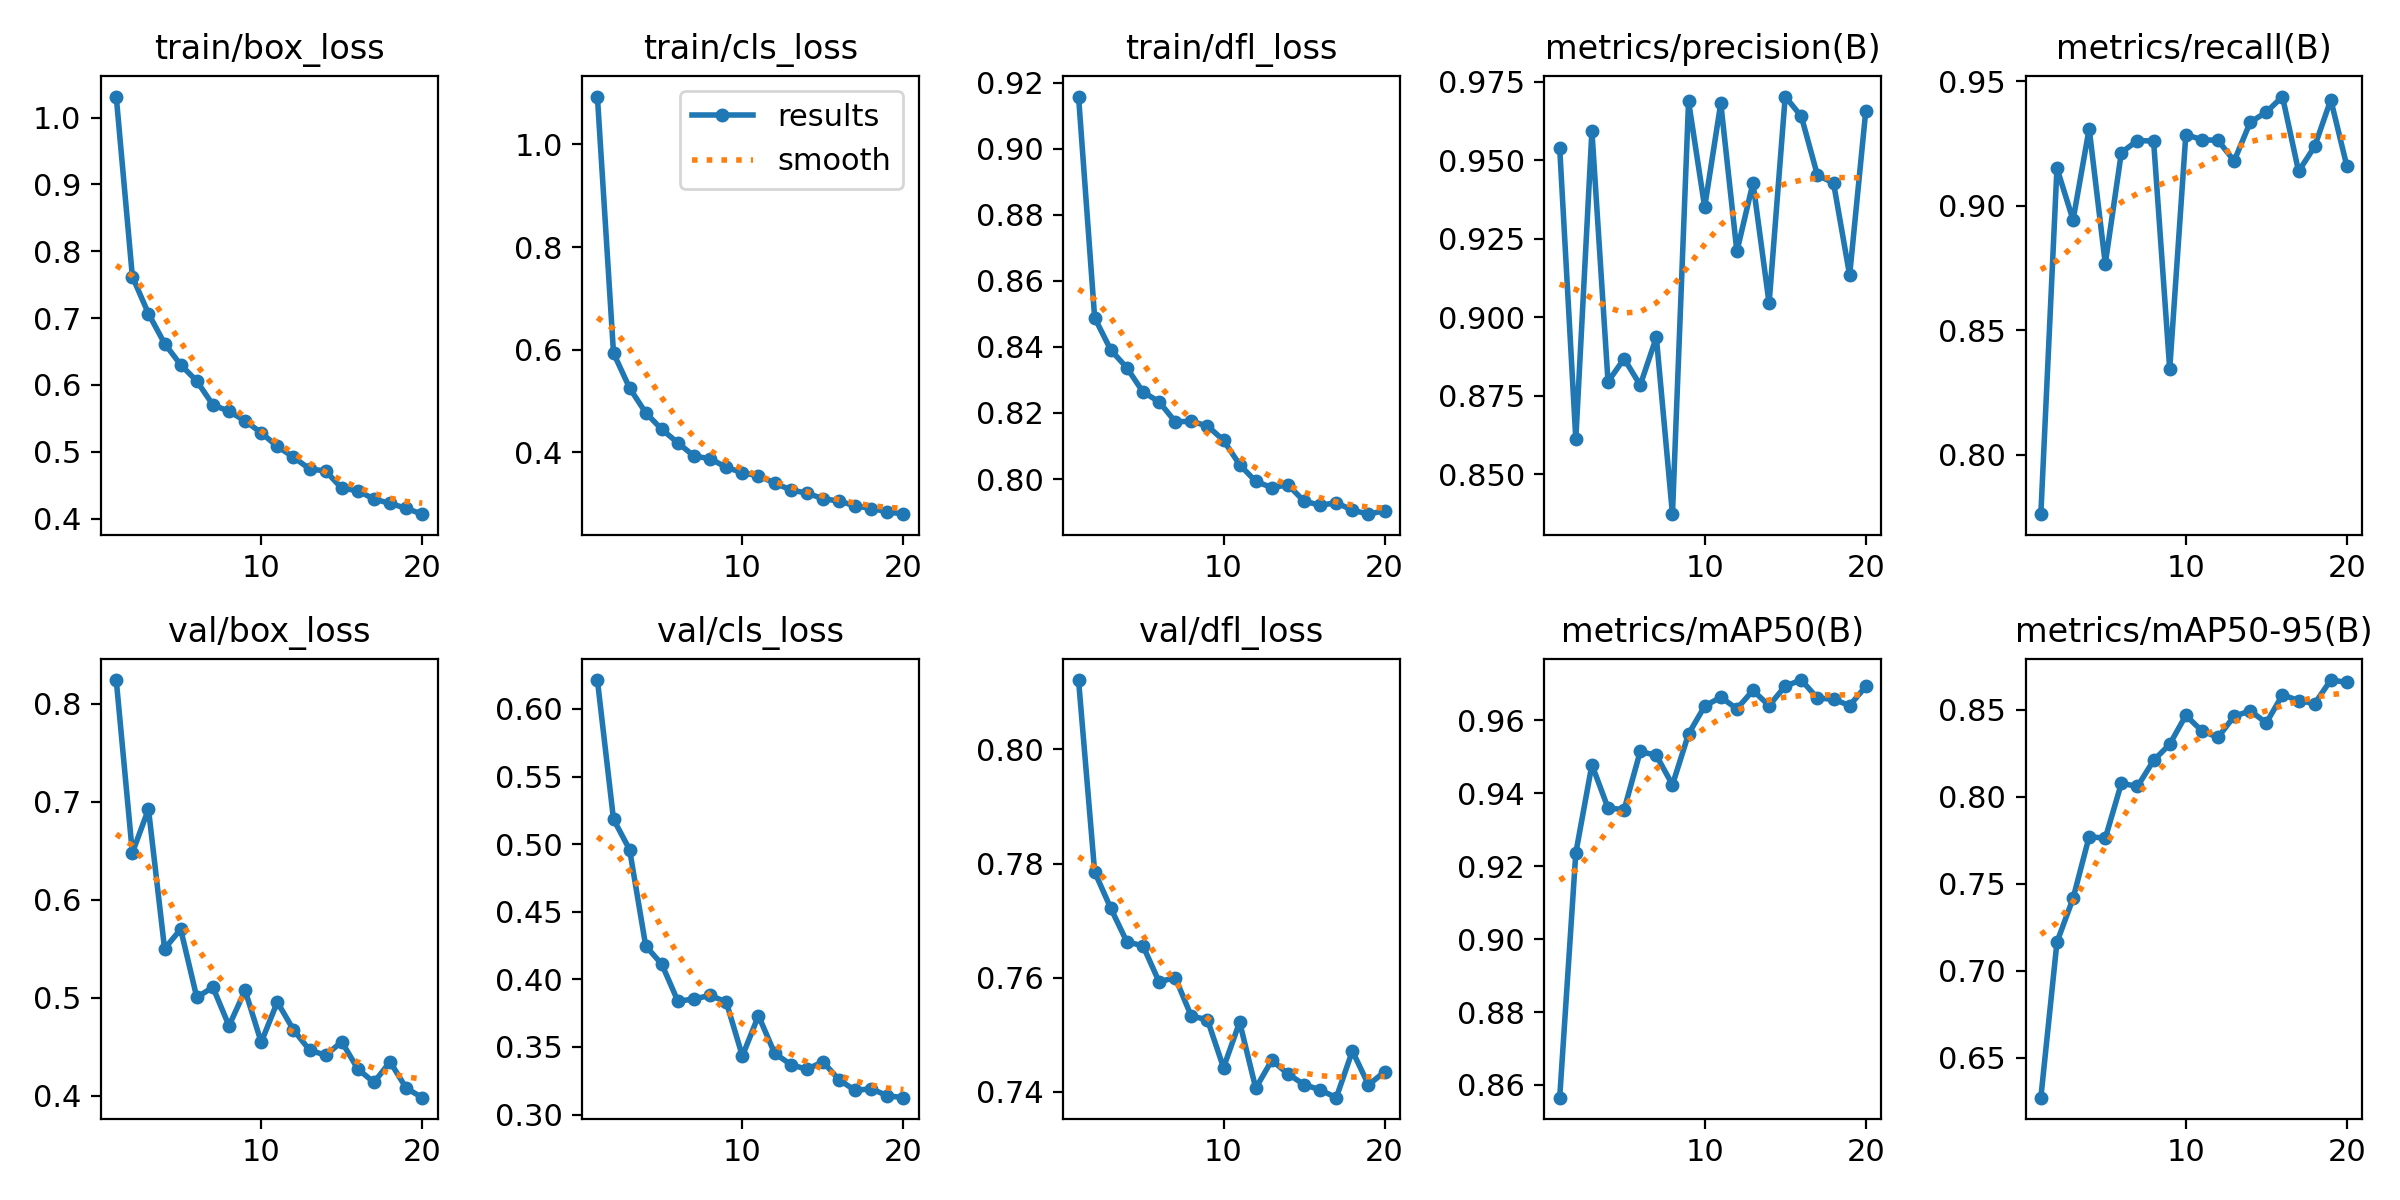

The table this chart was drawn from, first rows:
epoch, time, train/box_loss, train/cls_loss, train/dfl_loss, metrics/precision(B), metrics/recall(B), metrics/mAP50(B), metrics/mAP50-95(B), val/box_loss, val/cls_loss, val/dfl_loss, lr/pg0, lr/pg1, lr/pg2
1, 52.01, 1.031, 1.093, 0.9157, 0.9539, 0.7762, 0.8565, 0.6272, 0.824, 0.6214, 0.8121, 0.0006634, 0.0006634, 0.0006634
2, 63.66, 0.7621, 0.5934, 0.8488, 0.8611, 0.9151, 0.9236, 0.7165, 0.6478, 0.5184, 0.7785, 0.001264, 0.001264, 0.001264
3, 75.18, 0.7067, 0.5251, 0.8391, 0.9593, 0.8944, 0.9478, 0.7417, 0.6924, 0.496, 0.7722, 0.001799, 0.001799, 0.001799
4, 86.75, 0.6619, 0.4769, 0.8337, 0.8794, 0.931, 0.936, 0.7772, 0.5502, 0.4247, 0.7663, 0.001703, 0.001703, 0.001703
5, 97.95, 0.6301, 0.4445, 0.8264, 0.8867, 0.8768, 0.9355, 0.7762, 0.57, 0.4111, 0.7656, 0.001604, 0.001604, 0.001604
6, 109.5, 0.6058, 0.4181, 0.8234, 0.8783, 0.9214, 0.9515, 0.8078, 0.5005, 0.3838, 0.7593, 0.001505, 0.001505, 0.001505
7, 120.9, 0.5701, 0.3924, 0.8174, 0.8936, 0.9262, 0.9504, 0.806, 0.5108, 0.3855, 0.76, 0.001406, 0.001406, 0.001406
8, 132, 0.5605, 0.3873, 0.8174, 0.8372, 0.9261, 0.9423, 0.821, 0.4715, 0.3881, 0.7533, 0.001307, 0.001307, 0.001307
9, 143.2, 0.5462, 0.3705, 0.8161, 0.9687, 0.8345, 0.9563, 0.8303, 0.5076, 0.3833, 0.7527, 0.001208, 0.001208, 0.001208
10, 154.5, 0.5283, 0.3601, 0.8117, 0.935, 0.9286, 0.9639, 0.8469, 0.4547, 0.3432, 0.7442, 0.001109, 0.001109, 0.001109
11, 166, 0.508, 0.3537, 0.8044, 0.9681, 0.9266, 0.9664, 0.8379, 0.4958, 0.3731, 0.7522, 0.00101, 0.00101, 0.00101
12, 177, 0.4919, 0.34, 0.7993, 0.9209, 0.9263, 0.9632, 0.8343, 0.4674, 0.3454, 0.7406, 0.000911, 0.000911, 0.000911
13, 188, 0.4743, 0.3264, 0.7974, 0.9427, 0.9181, 0.9682, 0.8463, 0.4468, 0.337, 0.7455, 0.000812, 0.000812, 0.000812
14, 198.8, 0.4711, 0.3202, 0.7983, 0.9044, 0.9336, 0.964, 0.8495, 0.4415, 0.3334, 0.7431, 0.000713, 0.000713, 0.000713
15, 209.7, 0.4453, 0.3096, 0.7933, 0.9702, 0.9377, 0.9694, 0.8426, 0.4552, 0.339, 0.7413, 0.000614, 0.000614, 0.000614
16, 220.8, 0.4417, 0.3045, 0.7921, 0.9639, 0.9439, 0.9711, 0.8587, 0.4274, 0.3257, 0.7403, 0.000515, 0.000515, 0.000515
17, 231.7, 0.4291, 0.2955, 0.7928, 0.9452, 0.9139, 0.9661, 0.8554, 0.4139, 0.3178, 0.739, 0.000416, 0.000416, 0.000416
18, 242.6, 0.4228, 0.2902, 0.7906, 0.9427, 0.9239, 0.9658, 0.8536, 0.4349, 0.3191, 0.7472, 0.000317, 0.000317, 0.000317
19, 253.5, 0.4153, 0.284, 0.7894, 0.9133, 0.9426, 0.9641, 0.8672, 0.408, 0.3139, 0.7412, 0.000218, 0.000218, 0.000218
20, 264.5, 0.4066, 0.2792, 0.7904, 0.9656, 0.9159, 0.9693, 0.8659, 0.3982, 0.3125, 0.7435, 0.000119, 0.000119, 0.000119
